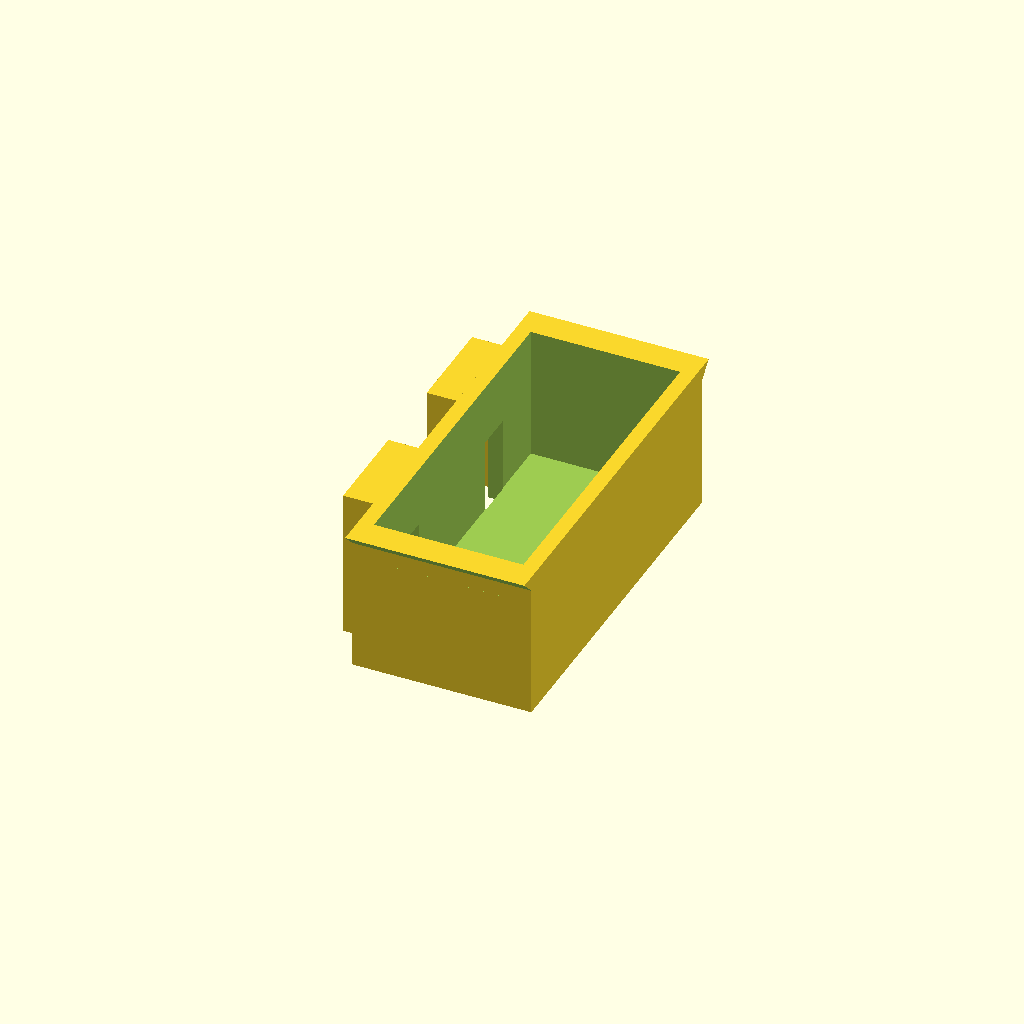
Cell 1: rendered with the file's own defaults.
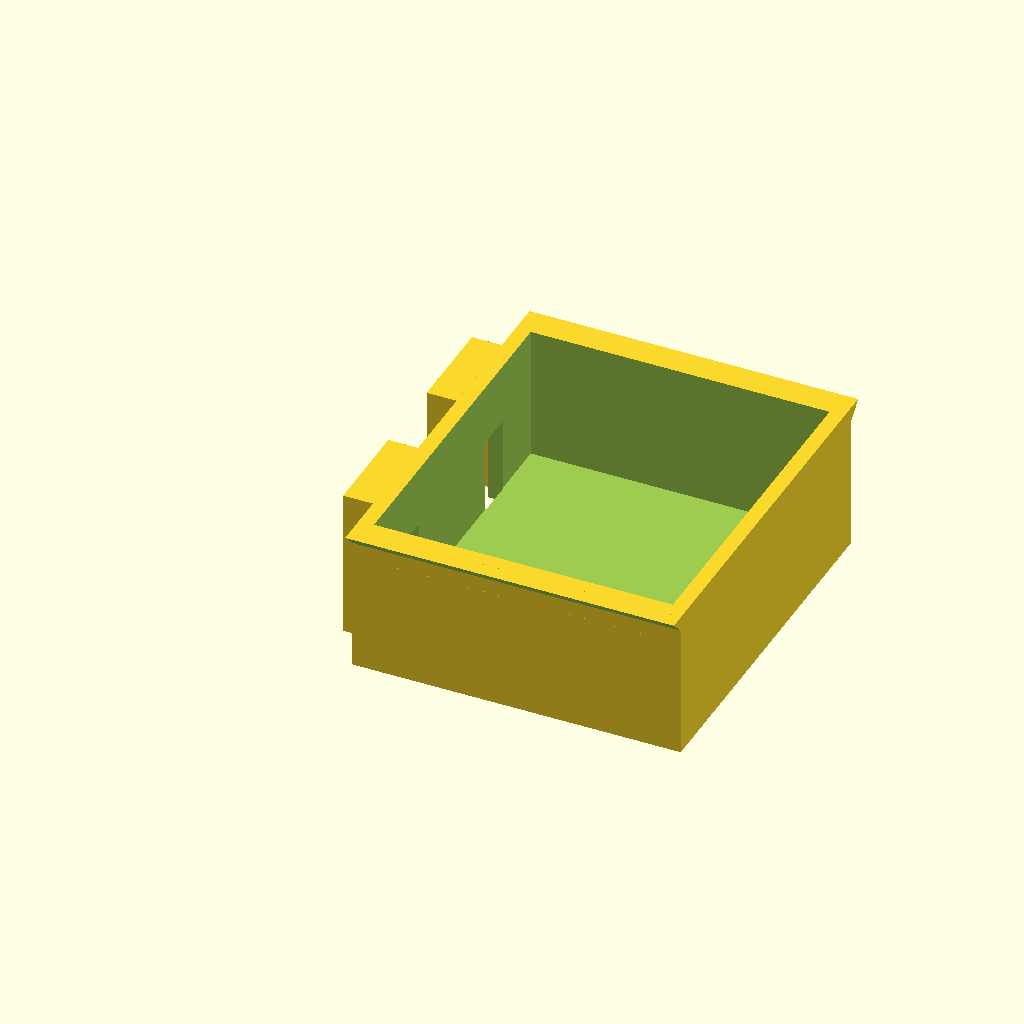
Cell 2: depth = 40 (everything else at default).
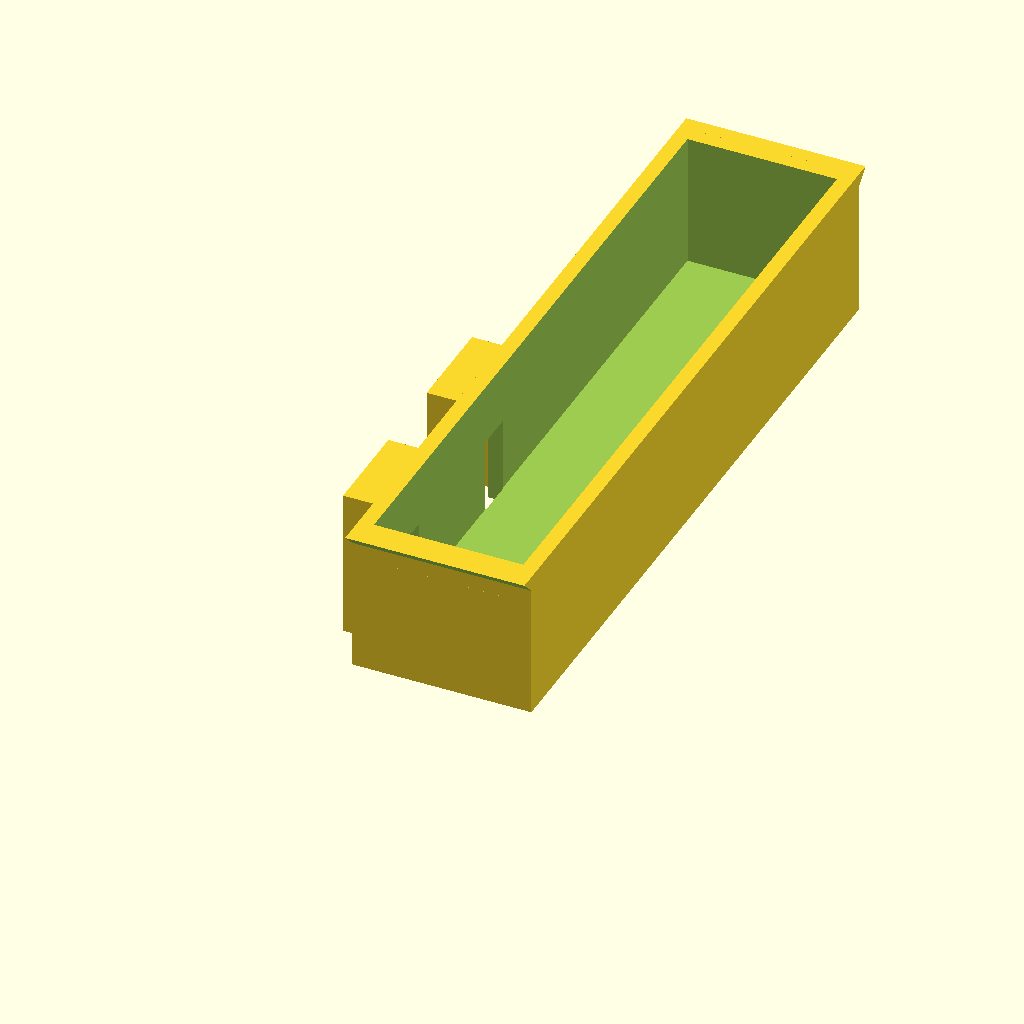
Cell 3: the same model with width = 90.
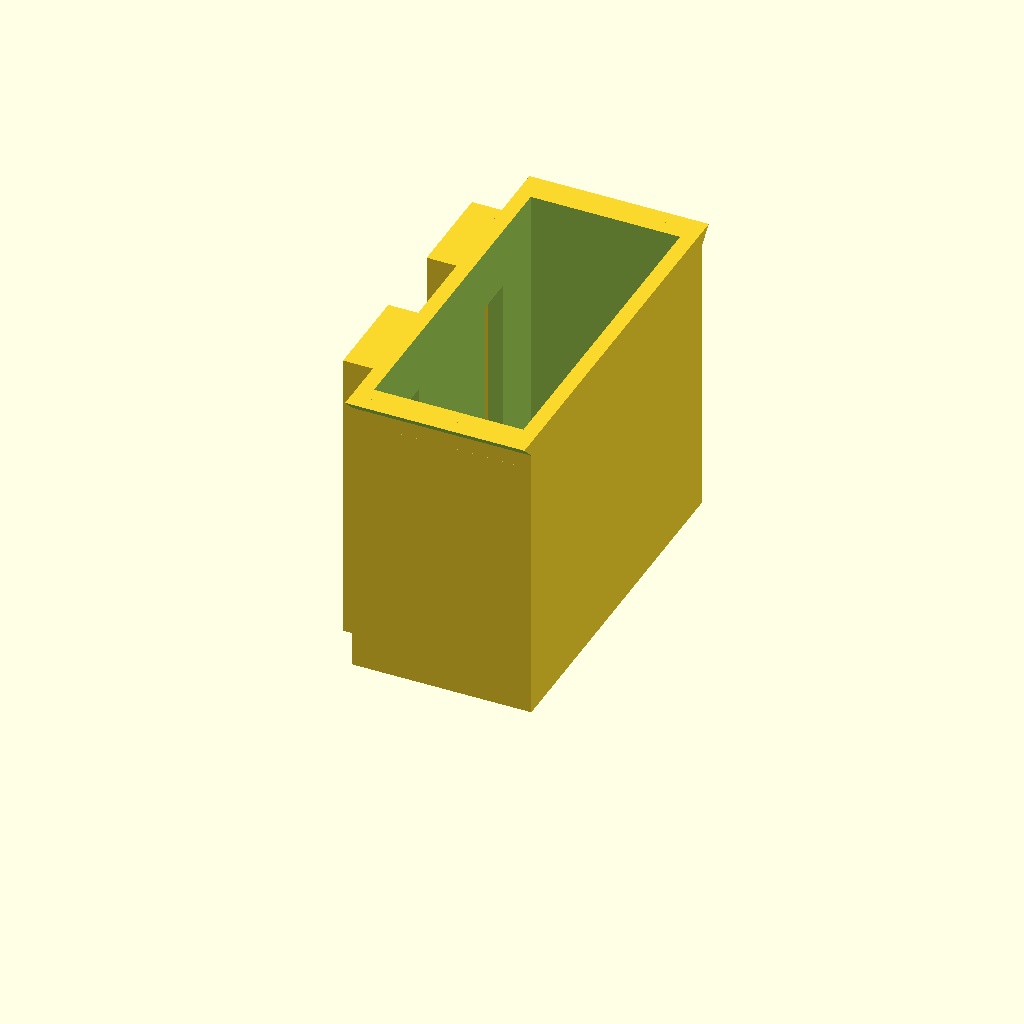
Cell 4: height = 40 (everything else at default).
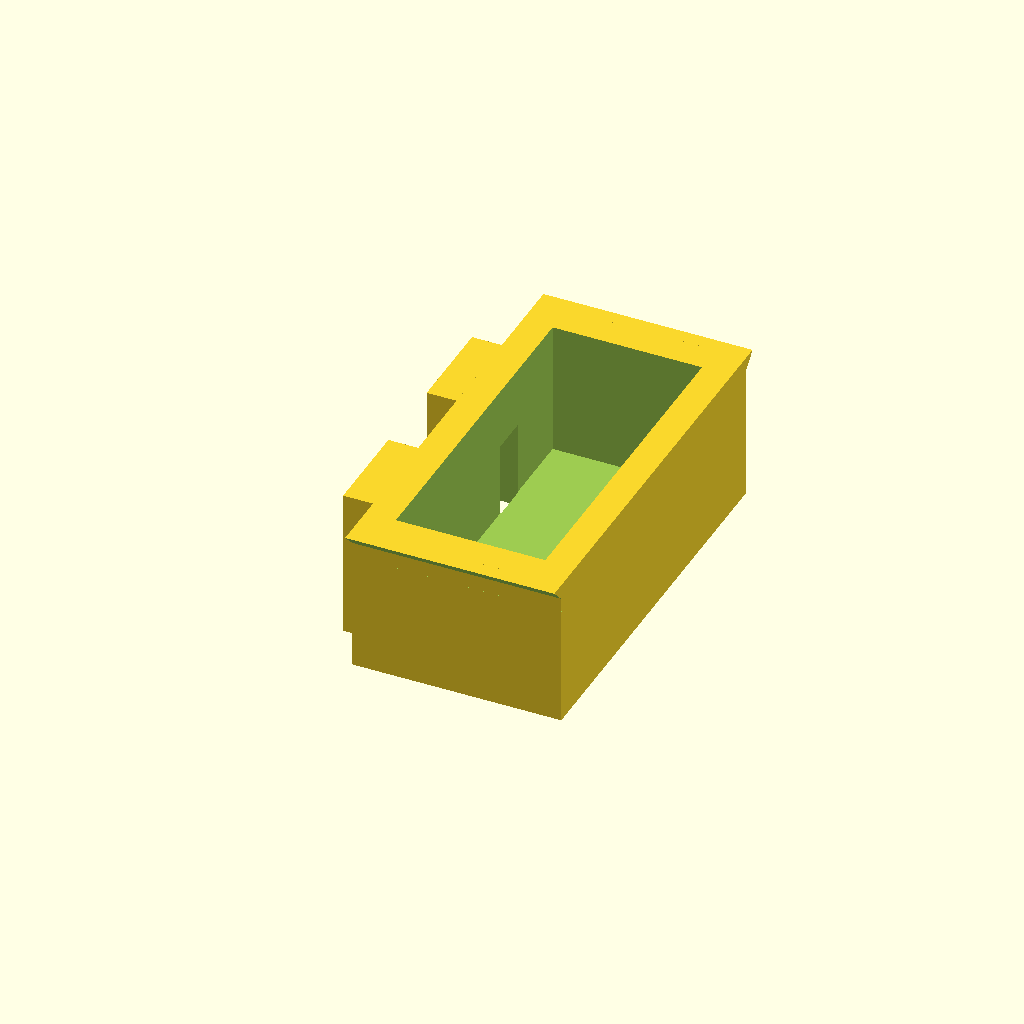
Cell 5: the same model with thick = 4.
All cells are drawn from one camera (rotation 55°, 0°, 25°, orthographic, colour scheme Cornfield), so only the parameter changes between them.
OpenSCAD source file inputs/thingiverse/files/thing-1360456/files/huisje-verlichting-blokjes-v3.scad:
// (C) 2016 B. Visee, info@lichtsignaal.nl
// This is for making lightboxes in, mostly, h0-scale, houses
// No guarentees, but I like it!

// You can make it all sorts of sizes with an adjustable
// number of holes for your LED's (also adjustable!)
// Printed at 0.25mm or 0.3mm height. 0.4 is too big
// The parameters are INSIDE sizes!

// ===================================
// ** CHANGELOG
// ===================================

// v1 Added better spacing for holes
//    Added holestart parameter so you can align hole(s) from the sides
// v2 Started working on inner walls for bigger boxes, easier to glue
// v3 Add one print mount, have to do the multiple ones yet ;)

// ===================================
// ** ToDo
// ===================================

// Add inner-wall options, with auto?

// ===================================
// ** START USER PARAMETERS
// ===================================

// Basic sizes (inner sizes)
depth = 20;
width = 45;
height = 20;
thick = 2;          // Thickness of box walls, varies for printers
                    // Does not affect bottom btw! That is steady 2mm.
thicklimit = 6;     // Limit for adding 45 degree supports                    

// Holes with automatic spacing
enableholes = 0;    // Simple holes in the back
diameter = 3.5;     // On my da Vinci this is the size for 3mm LED
numholes = 3;       // Number of holes you want, if set auto = 0
holestart = 5;      // Start/end position of hole

// Mount for print, no automatic spacing for maximum flexibility
enableprint = 1;    // Adds a slide-in mount for a print
printwidth = 6;
numprints = 2;
printspacing = 24;  // Space between print mounts
printstart = 6;     // Y-start position

// ===================================
// ** END USER PARAMETERS
// ===================================

// For good measure
outerdepth = depth + (thick*2);     // X
outerwidth = width + (thick*2);     // Y
outerheight = height;               // Z

// TESTING

// END TESTING

// Space between inner holes
holespacing = ( width - ( ( holestart * 2 ) + diameter ) ) / (numholes - 1);

union()
{
    difference()
    {
        // Base cube
        cube([outerdepth,outerwidth,outerheight]);

        translate([thick, thick, 2])
        {
            cube([depth,width,height]);
        }
        
        // Slider opening
        if(enableprint)
        {
            // Add center one for one print, ToDo
            for (n = [ 0 : (numprints-1) ])
            {
                translate([0,printstart+(n*printspacing),0])
                {
                    difference()
                    {
                        translate([-0.5,4,-0.1])
                        {
                            cube([0.6+thick,printwidth-1,height-8]);
                        }
                    }
                }
            }
        }
        
        // Holes in the back
        if(enableholes)
        {
            if(numholes == 1)
            {
                translate([(depth/2)+(thick),(outerwidth/2),-3])
                {
                    cylinder(10,d=diameter,diameter/2,$fn=64);
                }
            }
            else
            {
                for (n = [ 1 : numholes ] )
                {
                    
                    if( n == 1 )
                    {
                        translate([(depth/2)+(thick),holestart+thick+(diameter/2),-3])
                        {
                            cylinder(10,d=diameter,diameter/2,$fn=64);
                        }
                    }
                   
                    if ( (n == numholes) && ( n != 1) )
                    {
                        translate([(depth/2)+(thick),width - ( (holestart-thick) +(diameter/2) ),-3])
                        {
                            cylinder(10,d=diameter,diameter/2,$fn=64);
                        }
                    }
                    
                    if( ( n != 1) && ( n != numholes) )
                     {
                        translate([(depth/2)+(thick),( (holespacing* (n-1) )+thick+holestart+(diameter/2)),-3])
                        {
                            //echo( ( (holespacing* (n-1) )+thick+holestart+diameter));
                            cylinder(10,d=diameter,diameter/2,$fn=64);
                        }
                    }   
                }
            }
        }
    }
    
    // Print slider stuff
    if(enableprint)
    {
        for (n = [ 0 : (numprints-1) ])
            {
                translate([0,printstart+(n*printspacing),0])
                {
                    union()
                    {
                        // Sliding part
                        translate([-2.5,printwidth+5,0])
                        {
                            cube([2.5,2,height]);
                        }

                        translate([-2.5,0,0])
                        {
                            cube([2.5,2,height]);
                        }

                        translate([-4,0,0])
                        {
                            cube([1.5,4,height]);
                        }

                        translate([-4,printwidth+3,0])
                        {
                            cube([1.5,4,height]);
                        }
                        
                        translate([-4,1.5,height-2])
                        {
                            cube([4,printwidth+3.5,2]);
                        }
                    }
                }
            }
    }
    
    // Glue edges for smaller sizes
    if(thick<thicklimit)
    {
        translate([0,0,-2])
        {
            difference()
            {
                translate([0,-2,height])
                {    
                    cube([outerdepth,2,2]);
                }

                translate([-1,1,height-1])
                {
                    rotate([135,0,0])
                    {
                        cube([outerdepth+2,5,5]);
                    }
                }
            }
        }
        
        translate([0,outerwidth+2,-2])
        {
            difference()
            {
                translate([0,-2,height])
                {    
                    cube([outerdepth,2,2]);
                }

                translate([-1,4,height-1])
                {
                    rotate([135,0,0])
                    {
                        cube([outerdepth+2,5,5]);
                    }
                }
            }
        }
    }
}
Customizer parameters (derived from the source; name, type, default, range or options):
depth: number, default 20
width: number, default 45
height: number, default 20
thick: number, default 2
thicklimit: number, default 6
enableholes: number, default 0
diameter: number, default 3.5
numholes: number, default 3
holestart: number, default 5
enableprint: number, default 1
printwidth: number, default 6
numprints: number, default 2
printspacing: number, default 24
printstart: number, default 6
